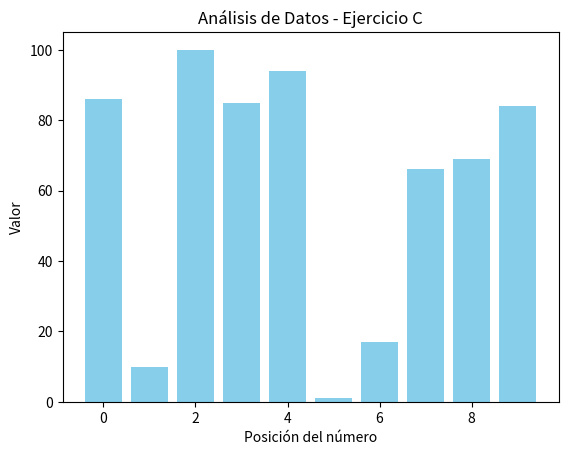

Here is the Python script that generated this plot:
import random
import matplotlib.pyplot as plt
from statistics import mean, median

# 1. Generar los 10 números aleatorios que pide el curso
numeros = [random.randint(1, 100) for _ in range(10)]

# 2. Calcular los datos estadísticos
m_media = mean(numeros)
m_mediana = median(numeros)

# 3. Mostrar los resultados en la terminal
print(f"Lista de números: {numeros}")
print(f"La media es: {m_media}")
print(f"La mediana es: {m_mediana}")

# 4. Crear y mostrar el gráfico de barras
plt.bar(range(len(numeros)), numeros, color='skyblue')
plt.title('Análisis de Datos - Ejercicio C')
plt.xlabel('Posición del número')
plt.ylabel('Valor')
plt.show()